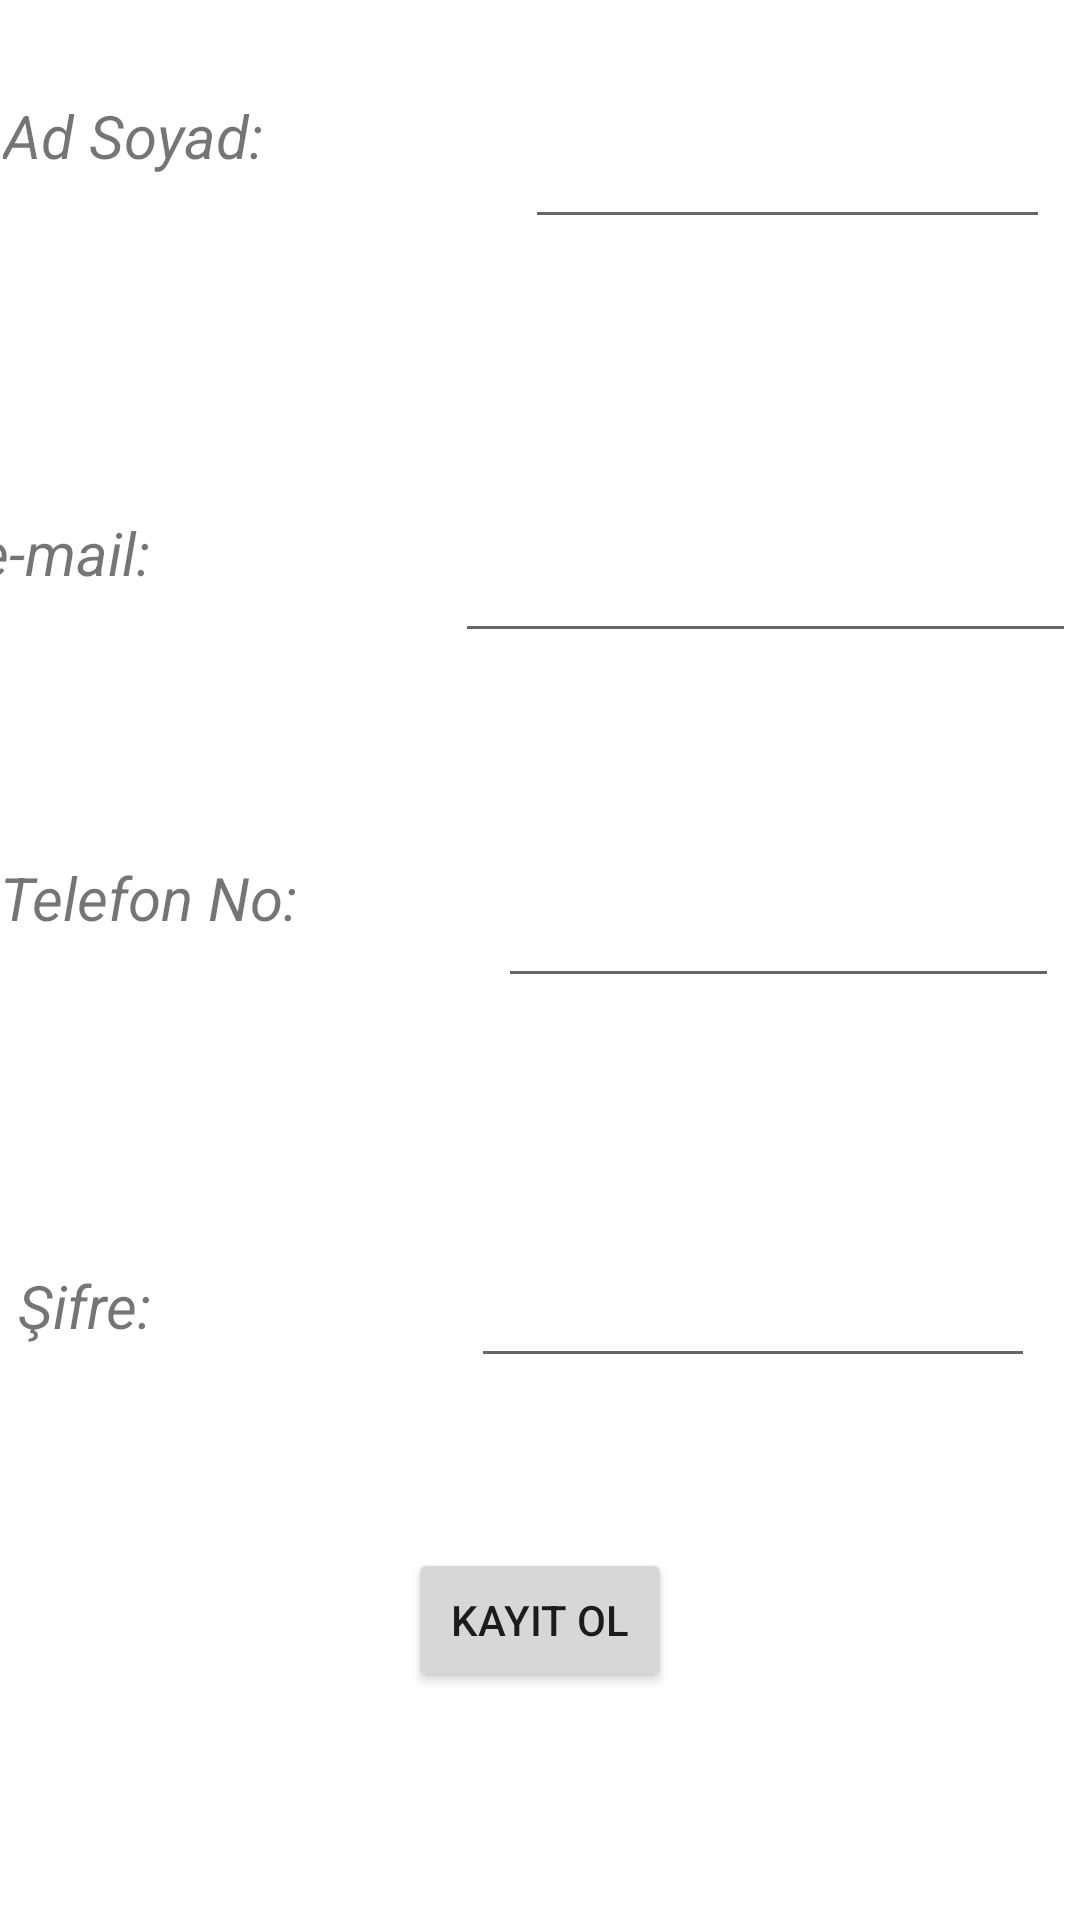

Produce the Android XML layout that renders to this screen, including the resource entries it uses.
<!-- AndroidManifest.xml: application theme Theme.YeniProje -->
<!-- res/layout/activity_main3.xml -->
<?xml version="1.0" encoding="utf-8"?>
<androidx.constraintlayout.widget.ConstraintLayout xmlns:android="http://schemas.android.com/apk/res/android"
	xmlns:app="http://schemas.android.com/apk/res-auto"
	xmlns:tools="http://schemas.android.com/tools"
	android:layout_width="match_parent"
	android:layout_height="match_parent"
	tools:context=".MainActivity3">

	<TextView
		android:id="@+id/textView4"
		android:layout_width="145dp"
		android:layout_height="53dp"
		android:layout_marginStart="25dp"
		android:layout_marginTop="83dp"
		android:layout_marginEnd="29dp"
		android:layout_marginBottom="86dp"
		android:text="Ad Soyad:"
		android:textSize="20sp"
		android:textStyle="italic"
		app:layout_constraintBottom_toTopOf="@+id/textView5"
		app:layout_constraintEnd_toStartOf="@+id/adsoyadtext"
		app:layout_constraintStart_toStartOf="parent"
		app:layout_constraintTop_toTopOf="parent" />

	<TextView
		android:id="@+id/textView5"
		android:layout_width="134dp"
		android:layout_height="53dp"
		android:layout_marginStart="27dp"
		android:layout_marginEnd="25dp"
		android:layout_marginBottom="62dp"
		android:text="e-mail:"
		android:textSize="20sp"
		android:textStyle="italic"
		app:layout_constraintBottom_toTopOf="@+id/textView6"
		app:layout_constraintEnd_toStartOf="@+id/emailtext"
		app:layout_constraintStart_toStartOf="parent"
		app:layout_constraintTop_toBottomOf="@+id/textView4" />

	<TextView
		android:id="@+id/textView6"
		android:layout_width="135dp"
		android:layout_height="53dp"
		android:layout_marginStart="25dp"
		android:layout_marginEnd="31dp"
		android:layout_marginBottom="83dp"
		android:text="Telefon No:"
		android:textSize="20sp"
		android:textStyle="italic"
		app:layout_constraintBottom_toTopOf="@+id/textView7"
		app:layout_constraintEnd_toStartOf="@+id/telefontext"
		app:layout_constraintStart_toStartOf="parent"
		app:layout_constraintTop_toBottomOf="@+id/textView5" />

	<TextView
		android:id="@+id/textView7"
		android:layout_width="122dp"
		android:layout_height="53dp"
		android:layout_marginStart="25dp"
		android:layout_marginEnd="29dp"
		android:layout_marginBottom="217dp"
		android:text="Şifre:"
		android:textSize="20sp"
		android:textStyle="italic"
		app:layout_constraintBottom_toBottomOf="parent"
		app:layout_constraintEnd_toStartOf="@+id/sifretext"
		app:layout_constraintStart_toStartOf="parent"
		app:layout_constraintTop_toBottomOf="@+id/textView6" />

	<EditText
		android:id="@+id/adsoyadtext"
		android:layout_width="175dp"
		android:layout_height="48dp"
		android:layout_marginEnd="34dp"
		android:ems="10"
		android:inputType="textPersonName"
		app:layout_constraintEnd_toEndOf="parent"
		app:layout_constraintStart_toEndOf="@+id/textView4"
		app:layout_constraintTop_toTopOf="@+id/textView4" />

	<EditText
		android:id="@+id/emailtext"
		android:layout_width="207dp"
		android:layout_height="40dp"
		android:layout_marginEnd="36dp"
		android:layout_marginBottom="6dp"
		android:ems="10"
		android:inputType="textEmailAddress"
		app:layout_constraintBottom_toBottomOf="@+id/textView5"
		app:layout_constraintEnd_toEndOf="parent"
		app:layout_constraintStart_toEndOf="@+id/textView5" />

	<EditText
		android:id="@+id/telefontext"
		android:layout_width="187dp"
		android:layout_height="55dp"
		android:layout_marginEnd="32dp"
		android:layout_marginBottom="6dp"
		android:ems="10"
		android:inputType="phone"
		app:layout_constraintBottom_toBottomOf="@+id/textView6"
		app:layout_constraintEnd_toEndOf="parent"
		app:layout_constraintStart_toEndOf="@+id/textView6" />

	<EditText
		android:id="@+id/sifretext"
		android:layout_width="188dp"
		android:layout_height="50dp"
		android:layout_marginEnd="34dp"
		android:ems="10"
		android:inputType="textPassword"
		app:layout_constraintBaseline_toBaselineOf="@+id/textView7"
		app:layout_constraintEnd_toEndOf="parent"
		app:layout_constraintStart_toEndOf="@+id/textView7" />

	<Button
		android:id="@+id/kayitol2"
		android:layout_width="wrap_content"
		android:layout_height="wrap_content"
		android:layout_marginBottom="76dp"
		android:onClick="kayıtol2"
		android:text="Kayıt Ol"
		app:layout_constraintBottom_toBottomOf="parent"
		app:layout_constraintEnd_toEndOf="parent"
		app:layout_constraintStart_toStartOf="parent" />
</androidx.constraintlayout.widget.ConstraintLayout>
<!-- resources referenced by this layout -->
<resources>
  <style name="Theme.YeniProje" parent="Theme.MaterialComponents.DayNight.DarkActionBar">
  		
  		<item name="colorPrimary">@color/purple_500</item>
  		<item name="colorPrimaryVariant">@color/purple_700</item>
  		<item name="colorOnPrimary">@color/white</item>
  		
  		<item name="colorSecondary">@color/teal_200</item>
  		<item name="colorSecondaryVariant">@color/teal_700</item>
  		<item name="colorOnSecondary">@color/black</item>
  		
  		<item name="android:statusBarColor" tools:targetApi="l">?attr/colorPrimaryVariant</item>
  		
  	</style>
  <!-- not gathered from this repository: default colours our renderer supplied (Android Studio template values) -->
  <color name="purple_500">#FF6200EE</color>
  <color name="purple_700">#FF3700B3</color>
  <color name="teal_200">#FF03DAC5</color>
  <color name="teal_700">#FF018786</color>
  <color name="black">#FF000000</color>
  <color name="white">#FFFFFFFF</color>
</resources>
